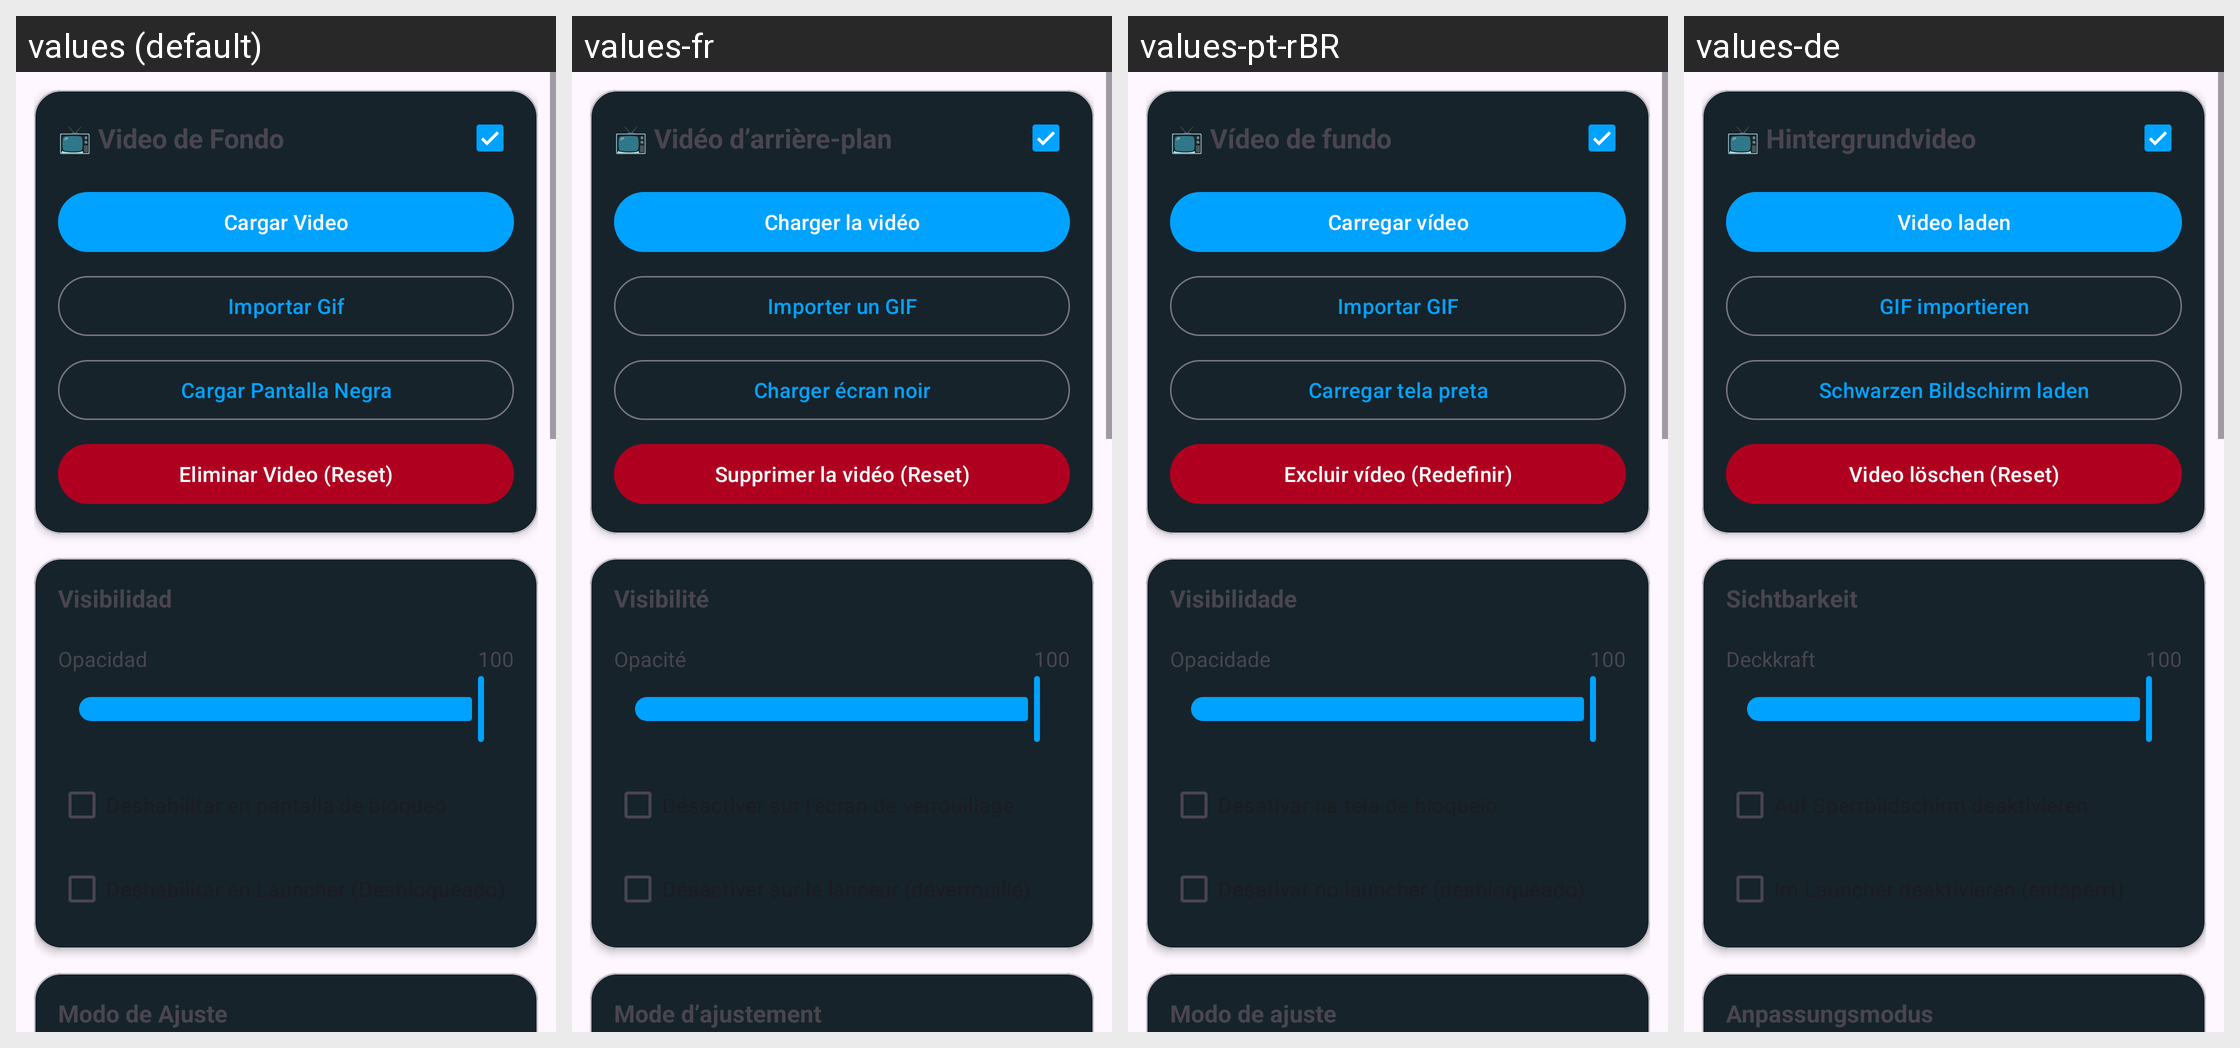

Translations of the strings shown on this Android screen, per locale in the grid:
Android screen res/layout/layout_video.xml rendered under 4 locales, left to right: values (default), values-fr, values-pt-rBR, values-de. Device: Nexus 5 (rendered at 1080×1920; each locale shown at half size, 540×960, under a caption strip naming it); theme Theme.RomasterLiveWall.
Other locales in the repository, not shown: values-en, values-it, values-ja, values-ru, values-zh.
Strings drawn on this screen, with the default value and each locale's value (text and hints the layout hard-codes, and strings that could not be matched under every locale, appear in the picture but are not listed):

video_bg_title
  values: 📺 Video de Fondo
  values-fr: 📺 Vidéo d’arrière-plan
  values-pt-rBR: 📺 Vídeo de fundo
  values-de: 📺 Hintergrundvideo

video_load
  values: Cargar Video
  values-fr: Charger la vidéo
  values-pt-rBR: Carregar vídeo
  values-de: Video laden

video_import_gif
  values: Importar Gif
  values-fr: Importer un GIF
  values-pt-rBR: Importar GIF
  values-de: GIF importieren

video_black_screen
  values: Cargar Pantalla Negra
  values-fr: Charger écran noir
  values-pt-rBR: Carregar tela preta
  values-de: Schwarzen Bildschirm laden

video_delete_reset
  values: Eliminar Video (Reset)
  values-fr: Supprimer la vidéo (Reset)
  values-pt-rBR: Excluir vídeo (Redefinir)
  values-de: Video löschen (Reset)

visibility_title
  values: Visibilidad
  values-fr: Visibilité
  values-pt-rBR: Visibilidade
  values-de: Sichtbarkeit

label_opacity
  values: Opacidad
  values-fr: Opacité
  values-pt-rBR: Opacidade
  values-de: Deckkraft

fit_mode_title
  values: Modo de Ajuste
  values-fr: Mode d’ajustement
  values-pt-rBR: Modo de ajuste
  values-de: Anpassungsmodus
